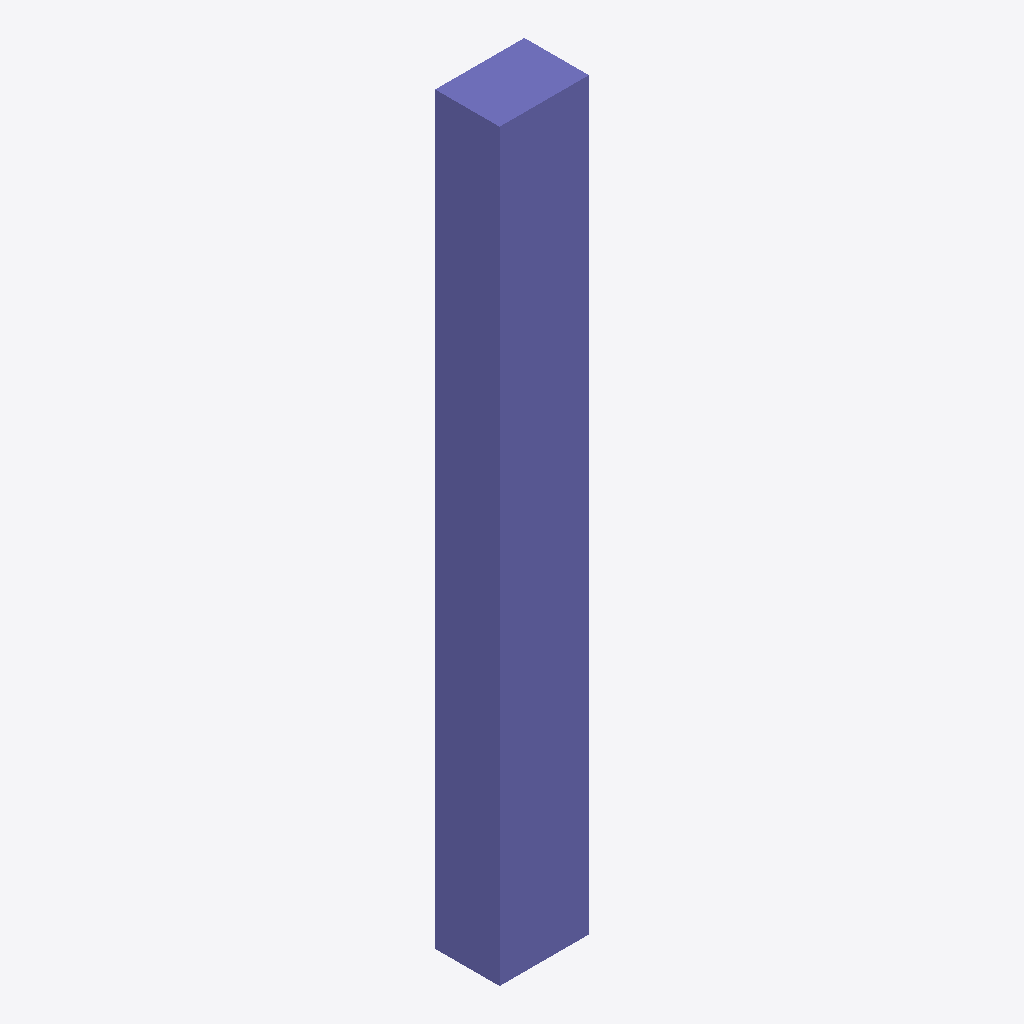
Isometric view of an IFC building model (IFC-SPF (STEP), schema IFC4, length unit metre), seen from the south-west, elements coloured by IFC class: 1 column (violet).
Extent 360.0 m × 260.0 m × 3000.0 m (x, y, z). Storeys (1): Default Level at 0.00 m. Elements (1): 1 IfcColumn.

HEADER;
FILE_DESCRIPTION(('ViewDefinition [DesignTransferView_V1.1]'),'2;1');
FILE_NAME('C:\\Users\\panz\\Implenia AG\\Innosuisse - Intelligent Configurator - Dokumente','2024-09-20T04:01:42',('panz'),('ZHAW'),'ggIFC v24.7.17.7 by Geometry Gym Pty Ltd built 2','ggRhinoIFC v24.7.17.7 - Rhino7 Grasshopper3d Plu','None');
FILE_SCHEMA(('IFC4'));
ENDSEC;
DATA;
#11=IFCPROJECT('21O$h_V1XCvRI4bqO5ntMd',#13,'IMPLENIA X ZHAW','Industrialized Construction',$,'IMPLENIA X ZHAW','3D',(#555),#12);
#16=IFCSITE('15EXa66Cz0rvfIWT3OznoO',#13,'Default Implenia Site','A Potential Site',$,#1308,$,$,.ELEMENT.,$,$,0.0,'Parcel Number',$);
#1312=IFCBUILDING('05gkfKFs5C6Qal09I7Tlog',#13,'Implenia_Default',$,'Implenia_Default',#1344,$,'Implenia Industrialized Construction Building',$,$,$,#1316);
#1352=IFCBUILDINGSTOREY('2vFhGjl7z6YvmwjWK_W5X3',#13,'Default Level',$,$,#1351,$,$,$,0.0);
#2645=IFCCOLUMN('0nWDIc3O10aQCjPvgdpuKI',#13,'COL_22_STD_TIM','3D module corner column',$,#2649,#2663,$,$);
ENDSEC;
